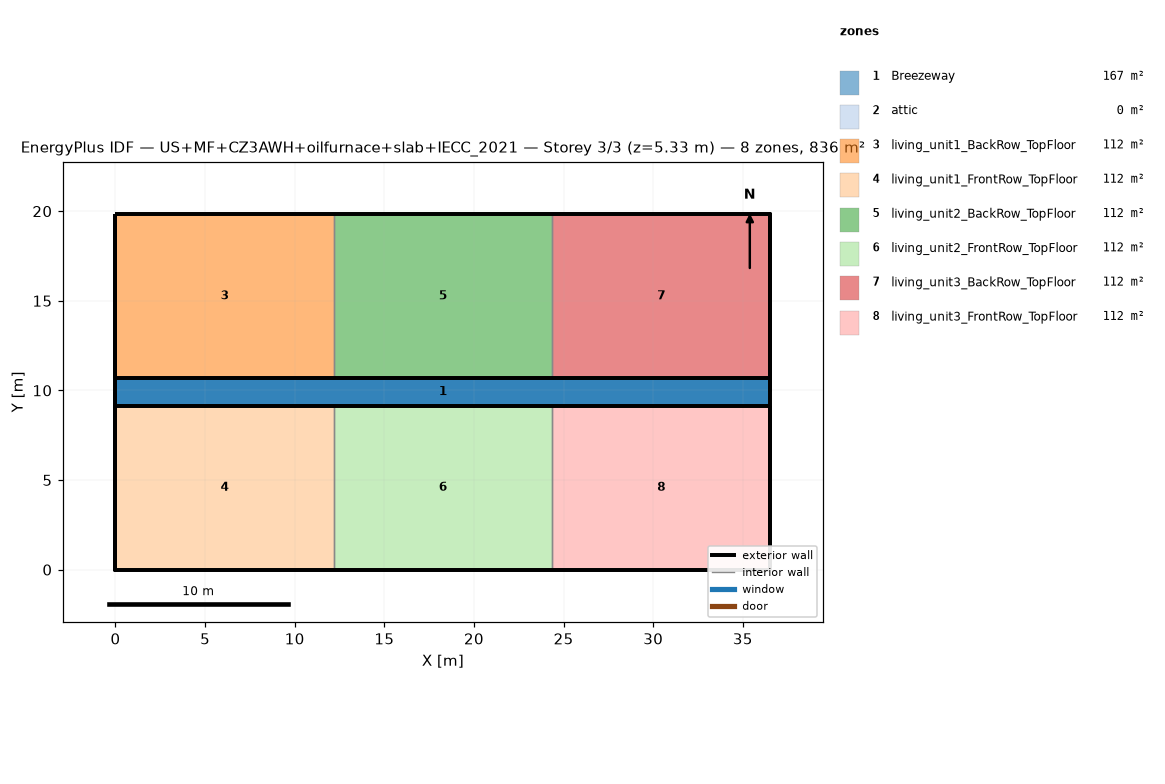
=== STOREY PLAN SPEC (per zone: floor XY polygon, exterior-wall plan segments, windows/doors) ===
zone 1: Breezeway  (167.0 m²)
  floor: (36.54, 9.16) (0.00, 9.16) (0.00, 10.68) (36.54, 10.68)
  floor: (36.54, 9.16) (0.00, 9.16) (0.00, 10.68) (36.54, 10.68)
  floor: (36.54, 9.16) (0.00, 9.16) (0.00, 10.68) (36.54, 10.68)
zone 2: attic  (0.0 m²)
  exterior wall: (36.54, 0.00) – (36.54, 19.84) – (36.54, 9.92)  [29.8 m]
  exterior wall: (0.00, 19.84) – (0.00, 0.00) – (0.00, 9.92)  [29.8 m]
zone 3: living_unit1_BackRow_TopFloor  (111.5 m²)
  floor: (12.18, 10.68) (0.00, 10.68) (0.00, 19.84) (12.18, 19.84)
  exterior wall: (12.18, 19.84) – (0.00, 19.84)  [12.2 m]
  exterior wall: (0.00, 19.84) – (0.00, 10.68)  [9.2 m]
  exterior wall: (0.00, 10.68) – (12.18, 10.68)  [12.2 m]
  interior walls: 1
zone 4: living_unit1_FrontRow_TopFloor  (111.5 m²)
  floor: (12.18, 0.00) (0.00, 0.00) (0.00, 9.16) (12.18, 9.16)
  exterior wall: (0.00, 0.00) – (12.18, 0.00)  [12.2 m]
  exterior wall: (0.00, 9.16) – (0.00, 0.00)  [9.2 m]
  exterior wall: (12.18, 9.16) – (0.00, 9.16)  [12.2 m]
  interior walls: 1
zone 5: living_unit2_BackRow_TopFloor  (111.5 m²)
  floor: (24.36, 10.68) (12.18, 10.68) (12.18, 19.84) (24.36, 19.84)
  exterior wall: (12.18, 10.68) – (24.36, 10.68)  [12.2 m]
  exterior wall: (24.36, 19.84) – (12.18, 19.84)  [12.2 m]
  interior walls: 2
zone 6: living_unit2_FrontRow_TopFloor  (111.5 m²)
  floor: (24.36, 0.00) (12.18, 0.00) (12.18, 9.16) (24.36, 9.16)
  exterior wall: (12.18, 0.00) – (24.36, 0.00)  [12.2 m]
  exterior wall: (24.36, 9.16) – (12.18, 9.16)  [12.2 m]
  interior walls: 2
zone 7: living_unit3_BackRow_TopFloor  (111.5 m²)
  floor: (36.54, 10.68) (24.36, 10.68) (24.36, 19.84) (36.54, 19.84)
  exterior wall: (36.54, 10.68) – (36.54, 19.84)  [9.2 m]
  exterior wall: (36.54, 19.84) – (24.36, 19.84)  [12.2 m]
  exterior wall: (24.36, 10.68) – (36.54, 10.68)  [12.2 m]
  interior walls: 1
zone 8: living_unit3_FrontRow_TopFloor  (111.5 m²)
  floor: (36.54, 0.00) (24.36, 0.00) (24.36, 9.16) (36.54, 9.16)
  exterior wall: (24.36, 0.00) – (36.54, 0.00)  [12.2 m]
  exterior wall: (36.54, 0.00) – (36.54, 9.16)  [9.2 m]
  exterior wall: (36.54, 9.16) – (24.36, 9.16)  [12.2 m]
  interior walls: 1

=== DERIVED (storey summary) ===
Building: US+MF+CZ3AWH+oilfurnace+slab+IECC_2021
Storey: 3 of 3  (floor level z = 5.33 m)
Storey gross floor area: 836.2 m²
Zones on this storey: 8
  - Breezeway: floor 167.0 m²
  - attic: floor 0.0 m²; exterior wall 59.5 m (81.9 m²); WWR 0.0%
  - living_unit1_BackRow_TopFloor: floor 111.5 m²; exterior wall 33.5 m (86.9 m²); WWR 0.0%
  - living_unit1_FrontRow_TopFloor: floor 111.5 m²; exterior wall 33.5 m (86.9 m²); WWR 0.0%
  - living_unit2_BackRow_TopFloor: floor 111.5 m²; exterior wall 24.4 m (63.1 m²); WWR 0.0%
  - living_unit2_FrontRow_TopFloor: floor 111.5 m²; exterior wall 24.4 m (63.1 m²); WWR 0.0%
  - living_unit3_BackRow_TopFloor: floor 111.5 m²; exterior wall 33.5 m (86.9 m²); WWR 0.0%
  - living_unit3_FrontRow_TopFloor: floor 111.5 m²; exterior wall 33.5 m (86.9 m²); WWR 0.0%
Zone adjacency (shared interzone walls):
  - living_unit1_BackRow_TopFloor ↔ living_unit2_BackRow_TopFloor
  - living_unit1_FrontRow_TopFloor ↔ living_unit2_FrontRow_TopFloor
  - living_unit2_BackRow_TopFloor ↔ living_unit3_BackRow_TopFloor
  - living_unit2_FrontRow_TopFloor ↔ living_unit3_FrontRow_TopFloor